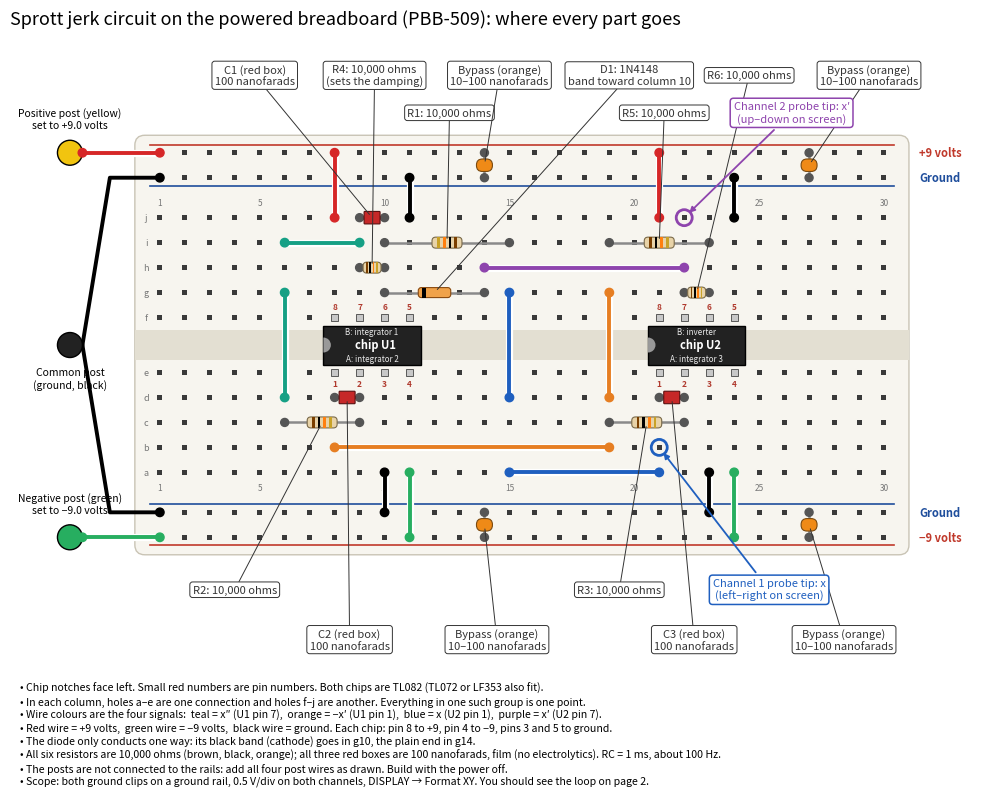
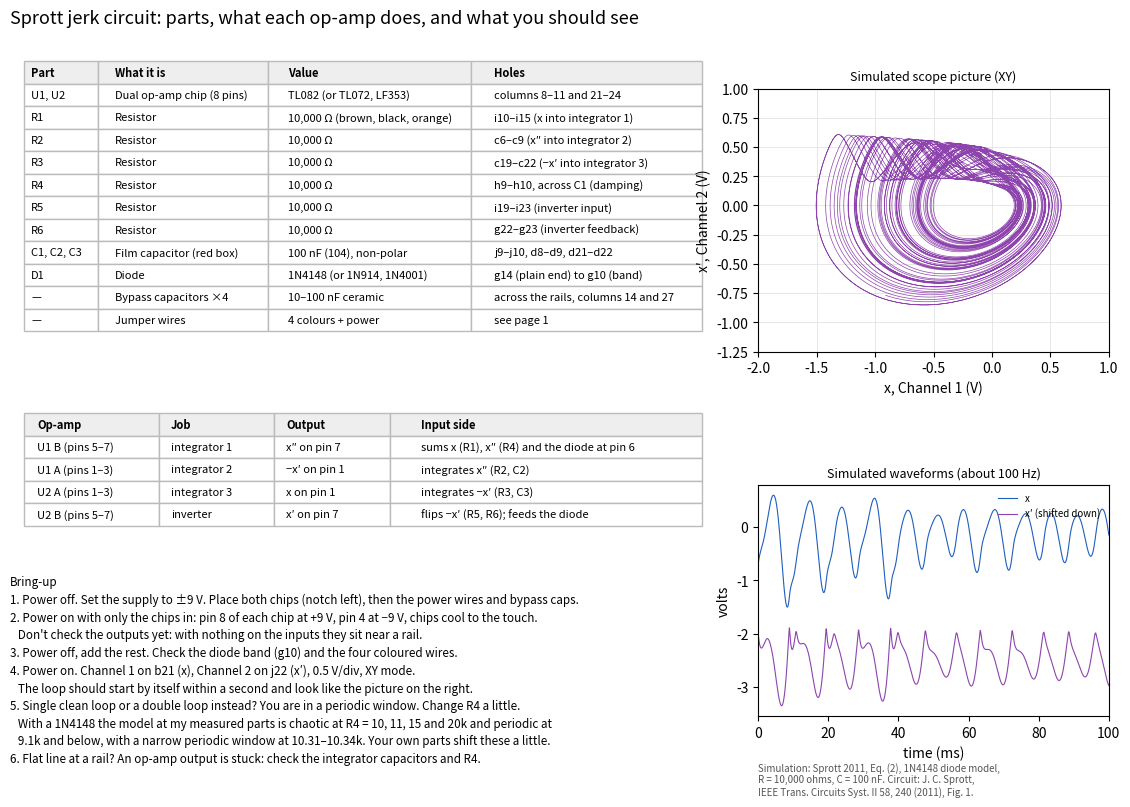

The matplotlib source for these figures, in order:
"""Breadboard build sheet for Sprott's diode jerk circuit (Sprott, IEEE TCAS-II 58, 240, 2011, Fig. 1).

x''' = -x'' - x - f(x'): three integrators in a loop, an inverter, and one diode.
Page 1: hole-by-hole layout on the PBB-509 (same board drawing as the Chua build sheet).
Page 2: parts list, what each op-amp does, bring-up steps, and the simulated x' vs x picture.
A netlist check runs first and stops the script if the wiring does not match the schematic.
Writes sprott_build.pdf, sprott_build_page1.png (150 dpi), sprott_build_preview.png (page 1),
sprott_build_p2_preview.png.
"""

import matplotlib.pyplot as plt
import numpy as np
from matplotlib.backends.backend_pdf import PdfPages
from matplotlib.patches import Circle, FancyBboxPatch, Rectangle, Wedge
from matplotlib.transforms import Affine2D
from scipy.integrate import solve_ivp

OUT_PDF = "sprott_build.pdf"
OUT_P1 = "sprott_build_preview.png"
OUT_PAGE1 = "sprott_build_page1.png"  # page 1 at 150 dpi, shown in the README and docs/build.md
OUT_P2 = "sprott_build_p2_preview.png"

# component values (all resistors equal, all three integrator capacitors equal; RC sets the speed)
R_OHM = 10_000
C_NF = 100
R4_OHM = 10_000  # damping resistor across C1 ("the leftmost resistor" in the paper); A = R / R4
SUPPLY_V = 9.0
DIODE = "1N4148"
IS, NIDEAL, VT = 2.52e-9, 1.752, 0.02585  # 1N4148 model used for the simulated picture

NCOL = 30
ROWS = "abcdefghij"
ROW_Y = {r: (i + 1 if i < 5 else i + 2.2) for i, r in enumerate(ROWS)}
RAIL_Y = {"bot_neg": -1.6, "bot_gnd": -0.6, "top_gnd": 12.8, "top_pos": 13.8}
RAIL_STYLE = {
    "top_pos": ("#c0392b", f"+{SUPPLY_V:.0f} volts"),
    "top_gnd": ("#1f4e9c", "Ground"),
    "bot_gnd": ("#1f4e9c", "Ground"),
    "bot_neg": ("#c0392b", f"−{SUPPLY_V:.0f} volts"),
}
BAND = {
    0: "black",
    1: "#7b3f00",
    2: "#d62728",
    3: "#ff7f0e",
    4: "#f1c40f",
    5: "#2e8b57",
    6: "#1f5fbf",
    7: "#8e44ad",
    8: "#8c8c8c",
    9: "white",
}
COLOR_NAME = {
    0: "black",
    1: "brown",
    2: "red",
    3: "orange",
    4: "yellow",
    5: "green",
    6: "blue",
    7: "violet",
    8: "grey",
    9: "white",
}
LABEL_KW = dict(fontsize=8, ha="center", va="center", zorder=12)
FILM, CERAMIC = "#c62828", "#ef8a17"

# signal colours: one colour per signal, used for its wires and its labels
C_X, C_XD, C_MXD, C_XDD = "#1f5fbf", "#8e44ad", "#e67e22", "#16a085"

# ---------------------------------------------------------------- the layout, as data
# chips: name -> first column (pin 1 / pin 8 column); notch faces left
CHIPS = {"U1": 8, "U2": 21}
# op-amp roles: (chip, half) -> (job, output node, inverting-input node)
OPAMPS = {
    ("U1", "B"): ("integrator 1", "xdd", "N1"),
    ("U1", "A"): ("integrator 2", "mxd", "N2"),
    ("U2", "A"): ("integrator 3", "x", "N3"),
    ("U2", "B"): ("inverter", "xd", "N4"),
}
# two-lead parts: (name, kind, hole1, hole2, value).  diode: hole1 = anode, hole2 = cathode (band)
PARTS = [
    ("R1", "R", "i15", "i10", R_OHM),
    ("R2", "R", "c6", "c9", R_OHM),
    ("R3", "R", "c19", "c22", R_OHM),
    ("R4", "R", "h9", "h10", R4_OHM),
    ("R5", "R", "i19", "i23", R_OHM),
    ("R6", "R", "g22", "g23", R_OHM),
    ("C1", "C", "j9", "j10", C_NF),
    ("C2", "C", "d8", "d9", C_NF),
    ("C3", "C", "d21", "d22", C_NF),
    ("D1", "D", "g14", "g10", DIODE),
]
# signal wires: (hole1, hole2, colour)
WIRES = [
    ("i9", "i6", C_XDD),
    ("g6", "d6", C_XDD),
    ("b8", "b19", C_MXD),
    ("d19", "g19", C_MXD),
    ("h22", "h14", C_XD),
    ("a21", "a15", C_X),
    ("d15", "g15", C_X),
]
# power wires: (hole, rail, colour)
POWER = [
    ("j8", "top_pos", "#d62728"),
    ("j21", "top_pos", "#d62728"),
    ("j11", "top_gnd", "black"),
    ("j24", "top_gnd", "black"),
    ("a10", "bot_gnd", "black"),
    ("a23", "bot_gnd", "black"),
    ("a11", "bot_neg", "#27ae60"),
    ("a24", "bot_neg", "#27ae60"),
]
BYPASS = [
    ("top_pos", "top_gnd", 14),
    ("top_pos", "top_gnd", 27),
    ("bot_gnd", "bot_neg", 14),
    ("bot_gnd", "bot_neg", 27),
]
PROBES = {"Channel 1 (x)": "b21", "Channel 2 (x′)": "j22"}

# what the schematic says each node connects to (Sprott 2011, Fig. 1)
EXPECTED = {
    "N1": {
        "U1.6",
        "R1",
        "R4",
        "C1",
        "D1-",
    },
    "xdd": {"U1.7", "R4", "C1", "R2"},
    "N2": {"U1.2", "R2", "C2"},
    "mxd": {"U1.1", "C2", "R3", "R5"},
    "N3": {"U2.2", "R3", "C3"},
    "x": {"U2.1", "C3", "R1", "Channel 1 (x)"},
    "N4": {"U2.6", "R5", "R6"},
    "xd": {"U2.7", "R6", "D1+", "Channel 2 (x′)"},
    "gnd": {"U1.3", "U1.5", "U2.3", "U2.5", "top_gnd", "bot_gnd"},
    "vpos": {"U1.8", "U2.8", "top_pos"},
    "vneg": {"U1.4", "U2.4", "bot_neg"},
}


def H(hole):
    return float(hole[1:]), ROW_Y[hole[0]]


def RL(rail, col):
    return float(col), RAIL_Y[rail]


def group(hole):
    """Electrical strip a hole belongs to: column + half (a-e or f-j)."""
    return (int(hole[1:]), "bot" if hole[0] in "abcde" else "top")


def chip_pins(name):
    c0 = CHIPS[name]
    pins = {}
    for k in range(4):
        pins[k + 1] = f"e{c0 + k}"
        pins[8 - k] = f"f{c0 + k}"
    return pins


# ---------------------------------------------------------------- netlist check
def check_layout():
    parent = {}

    def find(a):
        parent.setdefault(a, a)
        while parent[a] != a:
            parent[a] = parent[parent[a]]
            a = parent[a]
        return a

    def union(a, b):
        parent[find(a)] = find(b)

    used = {}

    def take(hole, who):
        if hole in used:
            raise SystemExit(f"hole {hole} used twice: {used[hole]} and {who}")
        used[hole] = who

    members = []  # (terminal name, group)
    for chip in CHIPS:
        for pin, hole in chip_pins(chip).items():
            take(hole, f"{chip}.{pin}")
            members.append((f"{chip}.{pin}", group(hole)))
    for name, kind, h1, h2, _ in PARTS:
        take(h1, name)
        take(h2, name)
        t1, t2 = (f"{name}+", f"{name}-") if kind == "D" else (name, name)
        members += [(t1, group(h1)), (t2, group(h2))]
    for h1, h2, _ in WIRES:
        take(h1, "wire")
        take(h2, "wire")
        union(group(h1), group(h2))
    for hole, rail, _ in POWER:
        take(hole, "power wire")
        union(group(hole), rail)
    for name, hole in PROBES.items():
        take(hole, name)
        members.append((name, group(hole)))
    for rail in RAIL_Y:
        members.append((rail, rail))
    union("top_gnd", "bot_gnd")  # both ground rails go to the common post

    nets = {}
    for term, g in members:
        nets.setdefault(find(g), set()).add(term)
    found = sorted(nets.values(), key=sorted)
    want = sorted(EXPECTED.values(), key=sorted)
    if found != want:
        for n in found:
            if n not in want:
                print("unexpected net:", sorted(n))
        raise SystemExit("layout does not match the schematic")

    # nothing may sit in a hole that a wire or a part body passes over
    def passed(h1, h2):
        (x1, y1), (x2, y2) = H(h1), H(h2)
        if y1 == y2:
            return [
                f"{h1[0]}{c}" for c in range(int(min(x1, x2)) + 1, int(max(x1, x2)))
            ]
        return []

    for h1, h2, _ in WIRES:
        for h in passed(h1, h2):
            if h in used:
                raise SystemExit(f"wire {h1}-{h2} passes over {h} ({used[h]})")
    for name, _, h1, h2, _ in PARTS:
        for h in passed(h1, h2):
            if h in used:
                raise SystemExit(f"{name} body covers {h} ({used[h]})")
    print("netlist check passed:", len(found), "nets,", len(used), "holes used")


# ---------------------------------------------------------------- drawing helpers
def bands(ohms):
    s = str(int(ohms))
    return [BAND[int(s[0])], BAND[int(s[1])], BAND[len(s) - 2], "#c9a227"]


def color_code(ohms):
    s = str(int(ohms))
    return ", ".join(COLOR_NAME[d] for d in (int(s[0]), int(s[1]), len(s) - 2))


def callout(ax, xy, text, txy, color="#333"):
    ax.annotate(
        text,
        xy=xy,
        xytext=txy,
        color=color,
        **LABEL_KW,
        arrowprops=dict(arrowstyle="-", color=color, lw=0.7, shrinkA=0, shrinkB=3),
        bbox=dict(fc="white", ec=color, lw=0.7, boxstyle="round,pad=0.25"),
    )


def lead(ax, p1, p2):
    ax.plot(*zip(p1, p2), color="#8a8a8a", lw=1.8, zorder=4, solid_capstyle="round")
    for p in (p1, p2):
        ax.add_patch(Circle(p, 0.16, color="#555", zorder=4.5))


def mid(p1, p2):
    return (p1[0] + p2[0]) / 2, (p1[1] + p2[1]) / 2


def body(ax, p1, p2, L, w, fc, ec, rounding):
    cx, cy = mid(p1, p2)
    ang = np.degrees(np.arctan2(p2[1] - p1[1], p2[0] - p1[0]))
    t = Affine2D().rotate_deg_around(cx, cy, ang) + ax.transData
    ax.add_patch(
        FancyBboxPatch(
            (cx - L / 2, cy - w / 2),
            L,
            w,
            boxstyle=f"round,pad=0,rounding_size={rounding}",
            fc=fc,
            ec=ec,
            lw=0.8,
            zorder=5,
            transform=t,
        )
    )
    return cx, cy, t


def resistor(ax, p1, p2, ohms):
    lead(ax, p1, p2)
    L = min(1.2, 0.72 * np.hypot(p2[0] - p1[0], p2[1] - p1[1]))
    w = 0.44
    cx, cy, t = body(ax, p1, p2, L, w, "#e8d3a8", "#7a6a4a", 0.15)
    for k, c in enumerate(bands(ohms)):
        x0 = cx - L / 2 + L * (0.16 + 0.19 * k)
        ax.add_patch(
            Rectangle(
                (x0, cy - w / 2), L * 0.09, w, fc=c, ec="none", zorder=6, transform=t
            )
        )
    return cx, cy


def capacitor(ax, p1, p2, fc=FILM):
    lead(ax, p1, p2)
    cx, cy = mid(p1, p2)
    film = fc == FILM
    ax.add_patch(
        FancyBboxPatch(
            (cx - 0.32, cy - 0.25),
            0.64,
            0.5,
            boxstyle=f"round,pad=0,rounding_size={0.03 if film else 0.24}",
            fc=fc,
            ec="#5a1010" if film else "#7a4a10",
            lw=0.8,
            zorder=6,
        )
    )
    return cx, cy


def diode(ax, anode, cathode):
    """Glass diode; black band at the cathode end."""
    lead(ax, anode, cathode)
    L, w = 1.3, 0.4
    cx, cy, t = body(ax, anode, cathode, L, w, "#f0a24a", "#8a4a10", 0.12)
    ax.add_patch(
        Rectangle(
            (cx + L / 2 - 0.3, cy - w / 2),
            0.16,
            w,
            fc="black",
            ec="none",
            zorder=6,
            transform=t,
        )
    )
    return cx, cy


def wire(ax, p1, p2, color, lw=2.8):
    ax.plot(*zip(p1, p2), color="white", lw=lw + 2.4, zorder=7, solid_capstyle="round")
    ax.plot(*zip(p1, p2), color=color, lw=lw, zorder=7.5, solid_capstyle="round")
    for p in (p1, p2):
        ax.add_patch(Circle(p, 0.17, color=color, zorder=8))


def chip(ax, c0, name):
    x0, x1 = c0 - 0.45, c0 + 3.45
    y0, y1 = ROW_Y["e"] + 0.32, ROW_Y["f"] - 0.32
    ax.add_patch(Rectangle((x0, y0), x1 - x0, y1 - y0, fc="#222", ec="black", zorder=6))
    ax.add_patch(Wedge((x0, (y0 + y1) / 2), 0.3, -90, 90, fc="#999", zorder=7))
    ax.text(
        (x0 + x1) / 2 + 0.15,
        (y0 + y1) / 2,
        name,
        color="white",
        ha="center",
        va="center",
        fontsize=8,
        fontweight="bold",
        zorder=8,
    )
    for k in range(4):
        x = c0 + k
        for y in (ROW_Y["e"], ROW_Y["f"]):
            ax.add_patch(
                Rectangle(
                    (x - 0.14, y - 0.14),
                    0.28,
                    0.28,
                    fc="#c8c8c8",
                    ec="#444",
                    lw=0.6,
                    zorder=7,
                )
            )
        for y, num in ((ROW_Y["e"] - 0.45, k + 1), (ROW_Y["f"] + 0.45, 8 - k)):
            ax.text(
                x,
                y,
                str(num),
                ha="center",
                va="center",
                fontsize=6,
                color="#b03a2e",
                zorder=9,
                fontweight="bold",
            )


def board(ax):
    ax.add_patch(
        FancyBboxPatch(
            (0.0, -2.3),
            NCOL + 1.0,
            16.8,
            boxstyle="round,pad=0,rounding_size=0.4",
            fc="#f7f5ef",
            ec="#c9c4b5",
            zorder=0,
        )
    )
    ax.add_patch(
        Rectangle(
            (0.0, ROW_Y["e"] + 0.5),
            NCOL + 1.0,
            ROW_Y["f"] - ROW_Y["e"] - 1.0,
            fc="#e3dfd2",
            ec="none",
            zorder=0.5,
        )
    )
    for r in ROWS:
        for c in range(1, NCOL + 1):
            ax.add_patch(
                Rectangle(
                    (c - 0.1, ROW_Y[r] - 0.1),
                    0.2,
                    0.2,
                    fc="#3a3a3a",
                    ec="none",
                    zorder=1,
                )
            )
        ax.text(0.45, ROW_Y[r], r, ha="center", va="center", fontsize=6.5, color="#777")
    for c in (1, 5, 10, 15, 20, 25, 30):
        for y in (ROW_Y["a"] - 0.6, ROW_Y["j"] + 0.6):
            ax.text(c, y, str(c), ha="center", va="center", fontsize=6, color="#777")
    for rail, y in RAIL_Y.items():
        col, txt = RAIL_STYLE[rail]
        side = 0.32 if rail in ("top_pos", "bot_gnd") else -0.32
        ax.plot([0.6, NCOL + 0.4], [y + side, y + side], color=col, lw=1.2, zorder=1)
        for c in range(1, NCOL + 1):
            ax.add_patch(
                Rectangle(
                    (c - 0.1, y - 0.1), 0.2, 0.2, fc="#3a3a3a", ec="none", zorder=1
                )
            )
        ax.text(
            NCOL + 1.4,
            y,
            txt,
            ha="left",
            va="center",
            fontsize=8,
            color=col,
            fontweight="bold",
        )


def probe(ax, p, text, txy, color):
    ax.add_patch(Circle(p, 0.32, fc="none", ec=color, lw=2, zorder=10))
    ax.annotate(
        text,
        xy=p,
        xytext=txy,
        fontsize=8,
        color=color,
        ha="center",
        va="center",
        zorder=12,
        arrowprops=dict(arrowstyle="-|>", color=color, lw=1.3, shrinkB=5),
        bbox=dict(fc="white", ec=color, lw=1.1, boxstyle="round,pad=0.3"),
    )


def rlabel(ohms):
    return f"{ohms:,} ohms"


# ---------------------------------------------------------------- page 1
def page_breadboard(pdf):
    fig, ax = plt.subplots(figsize=(11.69, 8.27))
    fig.subplots_adjust(left=0.02, right=0.98, top=0.94, bottom=0.01)
    ax.set_xlim(-5.0, NCOL + 4.5)
    ax.set_ylim(-12.0, 18.8)
    ax.set_aspect("equal")
    ax.axis("off")

    board(ax)
    for name, c0 in CHIPS.items():
        chip(ax, c0, f"chip {name}")

    # power posts (not connected to the rails on this board)
    for txt, p, c, above in (
        (
            f"Positive post (yellow)\nset to +{SUPPLY_V:.1f} volts",
            (-2.6, 13.8),
            "#f1c40f",
            True,
        ),
        ("Common post\n(ground, black)", (-2.6, 6.1), "#222", False),
        (
            f"Negative post (green)\nset to −{SUPPLY_V:.1f} volts",
            (-2.6, -1.6),
            "#27ae60",
            True,
        ),
    ):
        ax.add_patch(Circle(p, 0.5, fc=c, ec="black", zorder=8))
        ax.text(
            p[0],
            p[1] + (0.9 if above else -0.9),
            txt,
            ha="center",
            va="bottom" if above else "top",
            fontsize=7.5,
        )
    wire(ax, (-2.1, 13.8), RL("top_pos", 1), "#d62728")
    wire(ax, (-2.1, -1.6), RL("bot_neg", 1), "#27ae60")
    for yend in (12.8, -0.6):
        ax.plot(
            [-2.1, -1.0, 1],
            [6.1, yend, yend],
            color="black",
            lw=2.8,
            zorder=7.5,
            solid_joinstyle="round",
        )
        ax.add_patch(Circle((1, yend), 0.17, color="black", zorder=8))

    for hole, rail, color in POWER:
        wire(ax, H(hole), RL(rail, group(hole)[0]), color)
    byp = [capacitor(ax, RL(r1, c), RL(r2, c), fc=CERAMIC) for r1, r2, c in BYPASS]

    pos = {}
    for name, kind, h1, h2, val in PARTS:
        if kind == "R":
            pos[name] = resistor(ax, H(h1), H(h2), val)
        elif kind == "C":
            pos[name] = capacitor(ax, H(h1), H(h2))
        else:
            pos[name] = diode(ax, H(h1), H(h2))
    for h1, h2, color in WIRES:
        wire(ax, H(h1), H(h2), color)

    up, up2, dn, dn2 = 16.9, 15.4, -3.7, -5.7
    cap = f"{C_NF} nanofarads"
    callout(ax, pos["C1"], f"C1 (red box)\n{cap}", (4.8, up))
    callout(ax, pos["R4"], f"R4: {rlabel(R4_OHM)}\n(sets the damping)", (9.6, up))
    callout(ax, pos["R1"], f"R1: {rlabel(R_OHM)}", (12.6, up2))
    callout(ax, pos["D1"], f"D1: {DIODE}\nband toward column 10", (19.8, up))
    callout(ax, pos["R5"], f"R5: {rlabel(R_OHM)}", (21.2, up2))
    callout(ax, pos["R6"], f"R6: {rlabel(R_OHM)}", (24.6, up))
    callout(ax, byp[1], "Bypass (orange)\n10–100 nanofarads", (29.4, up))
    callout(ax, byp[0], "Bypass (orange)\n10–100 nanofarads", (14.6, up))
    callout(ax, pos["R2"], f"R2: {rlabel(R_OHM)}", (4.0, dn))
    callout(ax, pos["C2"], f"C2 (red box)\n{cap}", (8.6, dn2))
    callout(ax, pos["R3"], f"R3: {rlabel(R_OHM)}", (19.4, dn))
    callout(ax, pos["C3"], f"C3 (red box)\n{cap}", (22.4, dn2))
    callout(ax, byp[2], "Bypass (orange)\n10–100 nanofarads", (14.5, dn2))
    callout(ax, byp[3], "Bypass (orange)\n10–100 nanofarads", (28.4, dn2))

    # which op-amp does what (A = pins 1-3, bottom; B = pins 5-7, top)
    for (chipname, half), (job, _, _) in OPAMPS.items():
        c0 = CHIPS[chipname]
        y = ROW_Y["e"] + 0.55 if half == "A" else ROW_Y["f"] - 0.55
        ax.text(
            c0 + 1.5,
            y,
            f"{half}: {job}",
            ha="center",
            va="center",
            fontsize=5.8,
            color="#e8e8e8",
            zorder=9,
        )

    probe(
        ax,
        H(PROBES["Channel 1 (x)"]),
        "Channel 1 probe tip: x\n(left–right on screen)",
        (25.4, dn),
        C_X,
    )
    probe(
        ax,
        H(PROBES["Channel 2 (x′)"]),
        "Channel 2 probe tip: x′\n(up–down on screen)",
        (26.3, 15.4),
        C_XD,
    )

    ax.set_title(
        "Sprott jerk circuit on the powered breadboard (PBB-509): where every part goes",
        fontsize=13,
        loc="left",
        pad=0,
    )
    notes = (
        "• Chip notches face left. Small red numbers are pin numbers. Both chips are TL082 (TL072 or LF353 also fit).\n"
        "• In each column, holes a–e are one connection and holes f–j are another. Everything in one such group is one point.\n"
        "• Wire colours are the four signals:  teal = x″ (U1 pin 7),  orange = −x′ (U1 pin 1),  "
        "blue = x (U2 pin 1),  purple = x′ (U2 pin 7).\n"
        "• Red wire = +9 volts,  green wire = −9 volts,  black wire = ground. "
        "Each chip: pin 8 to +9, pin 4 to −9, pins 3 and 5 to ground.\n"
        "• The diode only conducts one way: its black band (cathode) goes in g10, the plain end in g14.\n"
        f"• All six resistors are {R_OHM:,} ohms ({color_code(R_OHM)}); all three red boxes are {C_NF} nanofarads, "
        "film (no electrolytics). RC = 1 ms, about 100 Hz.\n"
        "• The posts are not connected to the rails: add all four post wires as drawn. Build with the power off.\n"
        "• Scope: both ground clips on a ground rail, 0.5 V/div on both channels, DISPLAY → Format XY. "
        "You should see the loop on page 2."
    )
    ax.text(-4.6, -7.4, notes, fontsize=7.6, ha="left", va="top", linespacing=1.3)
    pdf.savefig(fig)
    fig.savefig(OUT_P1, dpi=100)
    fig.savefig(OUT_PAGE1, dpi=150)
    plt.close(fig)


# ---------------------------------------------------------------- page 2
def simulate():
    R4ratio = R_OHM / R4_OHM

    def rhs(t, s):
        x, y, z = s
        return [
            y,
            z,
            -R4ratio * z - x - R_OHM * IS * np.expm1(min(y / (NIDEAL * VT), 60.0)),
        ]

    sol = solve_ivp(
        rhs,
        (0, 700),
        [0.0, 0.4, 0.0],
        method="LSODA",
        rtol=1e-9,
        atol=1e-11,
        max_step=0.02,
    )
    keep = sol.t > 200
    return sol.t[keep] - 200, sol.y[:, keep]


def page_parts(pdf):
    fig = plt.figure(figsize=(11.69, 8.27))
    fig.text(
        0.03,
        0.955,
        "Sprott jerk circuit: parts, what each op-amp does, and what you should see",
        fontsize=13,
        ha="left",
        va="top",
    )

    rows = [
        (
            "U1, U2",
            "Dual op-amp chip (8 pins)",
            "TL082 (or TL072, LF353)",
            "columns 8–11 and 21–24",
        ),
        (
            "R1",
            "Resistor",
            f"{R_OHM:,} Ω ({color_code(R_OHM)})",
            "i10–i15 (x into integrator 1)",
        ),
        ("R2", "Resistor", f"{R_OHM:,} Ω", "c6–c9 (x″ into integrator 2)"),
        ("R3", "Resistor", f"{R_OHM:,} Ω", "c19–c22 (−x′ into integrator 3)"),
        ("R4", "Resistor", f"{R4_OHM:,} Ω", "h9–h10, across C1 (damping)"),
        ("R5", "Resistor", f"{R_OHM:,} Ω", "i19–i23 (inverter input)"),
        ("R6", "Resistor", f"{R_OHM:,} Ω", "g22–g23 (inverter feedback)"),
        (
            "C1, C2, C3",
            "Film capacitor (red box)",
            f"{C_NF} nF (104), non-polar",
            "j9–j10, d8–d9, d21–d22",
        ),
        (
            "D1",
            "Diode",
            f"{DIODE} (or 1N914, 1N4001)",
            "g14 (plain end) to g10 (band)",
        ),
        (
            "—",
            "Bypass capacitors ×4",
            "10–100 nF ceramic",
            "across the rails, columns 14 and 27",
        ),
        ("—", "Jumper wires", "4 colours + power", "see page 1"),
    ]
    ax = fig.add_axes((0.03, 0.50, 0.58, 0.40))
    ax.axis("off")
    tab = ax.table(
        cellText=rows,
        colLabels=["Part", "What it is", "Value", "Holes"],
        loc="upper left",
        cellLoc="left",
        colLoc="left",
        colWidths=[0.11, 0.25, 0.30, 0.34],
    )
    tab.auto_set_font_size(False)
    tab.set_fontsize(8)
    tab.scale(1, 1.35)
    for (r, _), cell in tab.get_celld().items():
        cell.set_edgecolor("#bbb")
        if r == 0:
            cell.set_text_props(fontweight="bold")
            cell.set_facecolor("#eee")

    jobs = [
        (
            "U1 B (pins 5–7)",
            "integrator 1",
            "x″ on pin 7",
            "sums x (R1), x″ (R4) and the diode at pin 6",
        ),
        ("U1 A (pins 1–3)", "integrator 2", "−x′ on pin 1", "integrates x″ (R2, C2)"),
        ("U2 A (pins 1–3)", "integrator 3", "x on pin 1", "integrates −x′ (R3, C3)"),
        (
            "U2 B (pins 5–7)",
            "inverter",
            "x′ on pin 7",
            "flips −x′ (R5, R6); feeds the diode",
        ),
    ]
    ax2 = fig.add_axes((0.03, 0.30, 0.58, 0.17))
    ax2.axis("off")
    t2 = ax2.table(
        cellText=jobs,
        colLabels=["Op-amp", "Job", "Output", "Input side"],
        loc="upper left",
        cellLoc="left",
        colLoc="left",
        colWidths=[0.2, 0.17, 0.17, 0.46],
    )
    t2.auto_set_font_size(False)
    t2.set_fontsize(8)
    t2.scale(1, 1.35)
    for (r, _), cell in t2.get_celld().items():
        cell.set_edgecolor("#bbb")
        if r == 0:
            cell.set_text_props(fontweight="bold")
            cell.set_facecolor("#eee")

    steps = (
        "Bring-up\n"
        "1. Power off. Set the supply to ±9 V. Place both chips (notch left), then the power wires and bypass caps.\n"
        "2. Power on with only the chips in: pin 8 of each chip at +9 V, pin 4 at −9 V, chips cool to the touch.\n"
        "   Don't check the outputs yet: with nothing on the inputs they sit near a rail.\n"
        "3. Power off, add the rest. Check the diode band (g10) and the four coloured wires.\n"
        "4. Power on. Channel 1 on b21 (x), Channel 2 on j22 (x′), 0.5 V/div, XY mode.\n"
        "   The loop should start by itself within a second and look like the picture on the right.\n"
        "5. Single clean loop or a double loop instead? You are in a periodic window. Change R4 a little.\n"
        "   With a 1N4148 the model at my measured parts is chaotic at R4 = 10, 11, 15 and 20k and periodic at\n"
        "   9.1k and below, with a narrow periodic window at 10.31–10.34k. Your own parts shift these a little.\n"
        "6. Flat line at a rail? An op-amp output is stuck: check the integrator capacitors and R4."
    )
    fig.text(0.03, 0.27, steps, fontsize=8.4, ha="left", va="top", linespacing=1.45)

    t, (x, y, _) = simulate()
    axp = fig.add_axes((0.67, 0.50, 0.30, 0.40))
    axp.plot(x, y, color=C_XD, lw=0.5)
    axp.set_xlabel("x, Channel 1 (V)")
    axp.set_ylabel("x′, Channel 2 (V)")
    axp.set_title("Simulated scope picture (XY)", fontsize=9)
    axp.set_xlim(-2.0, 1.0)
    axp.set_ylim(-1.25, 1.0)
    axp.set_aspect("equal")
    axp.grid(color="#ddd", lw=0.5)

    axt = fig.add_axes((0.67, 0.10, 0.30, 0.28))
    ms = t * R_OHM * C_NF * 1e-9 * 1e3
    m = ms < 100
    axt.plot(ms[m], x[m], color=C_X, lw=0.8, label="x")
    axt.plot(ms[m], y[m] - 2.5, color=C_XD, lw=0.8, label="x′ (shifted down)")
    axt.set_xlabel("time (ms)")
    axt.set_ylabel("volts")
    axt.set_title("Simulated waveforms (about 100 Hz)", fontsize=9)
    axt.legend(fontsize=7, loc="upper right", frameon=False)
    axt.set_xlim(0, 100)

    fig.text(
        0.67,
        0.045,
        f"Simulation: Sprott 2011, Eq. (2), {DIODE} diode model,\n"
             f"R = {R_OHM:,} ohms, C = {C_NF} nF. Circuit: J. C. Sprott,\n"
             "IEEE Trans. Circuits Syst. II 58, 240 (2011), Fig. 1.",
        fontsize=7,
        ha="left",
        va="top",
        color="#555",
    )
    pdf.savefig(fig)
    fig.savefig(OUT_P2, dpi=100)
    plt.close(fig)


if __name__ == "__main__":
    check_layout()
    with PdfPages(OUT_PDF) as pdf:
        page_breadboard(pdf)
        page_parts(pdf)
    print("wrote", OUT_PDF)
